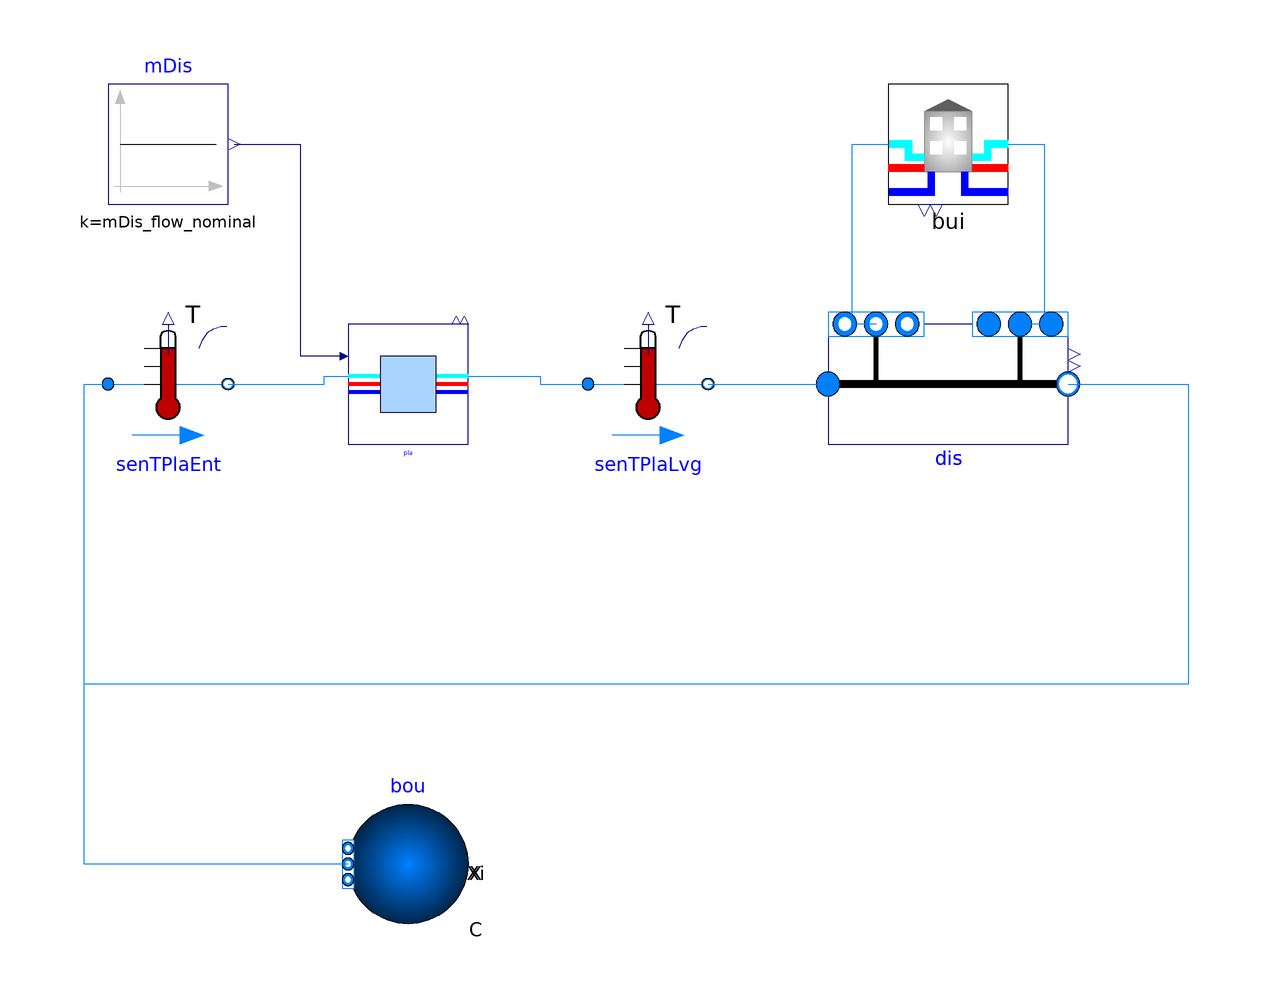

Above is the diagram view of the following Modelica model: its components placed by their Placement annotations and its connect equations drawn as lines.

model MultiHub "Multiple prosumer hubs in a district loop"
  extends Modelica.Icons.Example;
  package Medium=Buildings.Media.Water
    "Medium model";

  parameter Integer nBui=3 "Number of buildings";
  parameter Modelica.Units.SI.MassFlowRate mDis_flow_nominal=
    sum(bui[:].ets.hex.m2_flow_nominal)*1.1
    "Nominal mass flow rate of district";
  parameter Modelica.Units.SI.Temperature TDis_nominal=273.15+15 "Nominal temperature of district supply";

  parameter String filNam[nBui] =
    {"modelica://ThermalGridJBA/Resources/Data/Consumptions/CA.mos",
     "modelica://ThermalGridJBA/Resources/Data/Consumptions/CB.mos",
     "modelica://ThermalGridJBA/Resources/Data/Consumptions/CD.mos"}
    "Array of building load profile file names";

  ThermalGridJBA.Hubs.ConnectedETS bui[nBui](
    redeclare final package MediumSer = Medium,
    redeclare final package MediumBui = Medium,
    final filNam = filNam,
    each allowFlowReversalSer=true)
    annotation (Placement(transformation(extent={{40,40},{60,60}})));

  Buildings.DHC.Networks.Distribution1Pipe_R dis(
    redeclare final package Medium = Medium,
    nCon=nBui,
    show_TOut=true,
    mDis_flow_nominal=mDis_flow_nominal,
    mCon_flow_nominal=fill(mDis_flow_nominal, nBui),
    lDis=fill(1, nBui),
    lEnd=1) annotation (Placement(transformation(extent={{30,0},{70,20}})));
  Buildings.Fluid.Sources.Boundary_pT bou(
    redeclare final package Medium = Medium, nPorts=1)
    annotation (Placement(transformation(extent={{-30,-80},{-50,-60}})));
  Modelica.Blocks.Sources.Constant mDis(k=mDis_flow_nominal)
    annotation (Placement(transformation(extent={{-90,40},{-70,60}})));
  Buildings.Fluid.Sensors.TemperatureTwoPort senTPlaLvg(
    redeclare final package Medium = Medium,
    final m_flow_nominal=mDis_flow_nominal) "Fluid temperature leaving plant"
                                      annotation (Placement(transformation(
        extent={{-10,-10},{10,10}},
        rotation=0,
        origin={0,10})));
  ThermalGridJBA.Networks.IdealHeatingCoolingPlant pla(
    redeclare final package Medium = Medium,
    m_flow_nominal=mDis_flow_nominal,
    dp_nominal=4000000,
    TLooMin=TDis_nominal - 1,
    TLooMax=TDis_nominal + 1,
    dTOff=0.5) annotation (Placement(transformation(extent={{-50,0},{-30,20}})));
  Buildings.Fluid.Sensors.TemperatureTwoPort senTPlaEnt(
    redeclare final package Medium = Medium,
    final m_flow_nominal=mDis_flow_nominal)
    "Fluid temperature entering plant" annotation (Placement(transformation(
        extent={{-10,-10},{10,10}},
        rotation=0,
        origin={-80,10})));
equation
  connect(dis.ports_bCon, bui.port_aSerAmb) annotation (Line(points={{38,20},{34,
          20},{34,50},{40,50}},
                           color={0,127,255}));
  connect(bui.port_bSerAmb, dis.ports_aCon) annotation (Line(points={{60,50},{66,
          50},{66,20},{62,20}}, color={0,127,255}));
  connect(senTPlaLvg.port_b, dis.port_aDisSup)
    annotation (Line(points={{10,10},{30,10}}, color={0,127,255}));
  connect(pla.port_bSerAmb, senTPlaLvg.port_a) annotation (Line(points={{-30,
          11.3333},{-18,11.3333},{-18,10},{-10,10}},
                                            color={0,127,255}));
  connect(senTPlaEnt.port_b, pla.port_aSerAmb) annotation (Line(points={{-70,10},
          {-54,10},{-54,11.3333},{-50,11.3333}}, color={0,127,255}));
  connect(dis.port_bDisSup, senTPlaEnt.port_a) annotation (Line(points={{70,10},
          {90,10},{90,-40},{-94,-40},{-94,10},{-90,10}}, color={0,127,255}));
  connect(mDis.y, pla.mPum_flow) annotation (Line(points={{-69,50},{-58,50},{
          -58,14.6667},{-51.3333,14.6667}},
                                        color={0,0,127}));
  connect(bou.ports[1], senTPlaEnt.port_a) annotation (Line(points={{-50,-70},{-94,
          -70},{-94,10},{-90,10}}, color={0,127,255}));
annotation(experiment(
      StartTime=7776000,
      StopTime=8640000,
      Interval=60,
      Tolerance=1e-06),
  __Dymola_Commands(
      file="modelica://ThermalGridJBA/Resources/Scripts/Dymola/Networks/Validation/MultiHub.mos" "Simulate and plot"),
  Documentation(info="
<html>
<p>
This model tests two things:
(a) parameterisation of an array of
<a href=\"modelica://ThermalGridJBA.Hubs.ConnectedETS\">
ThermalGridJBA.Hubs.ConnectedETS</a>,
(b) usage of
<a href=\"modelica://ThermalGridJBA.Networks.IdealHeatingCoolingPlant\">
ThermalGridJBA.Networks.IdealHeatingCoolingPlant</a>.
</p>
</html>"));
end MultiHub;